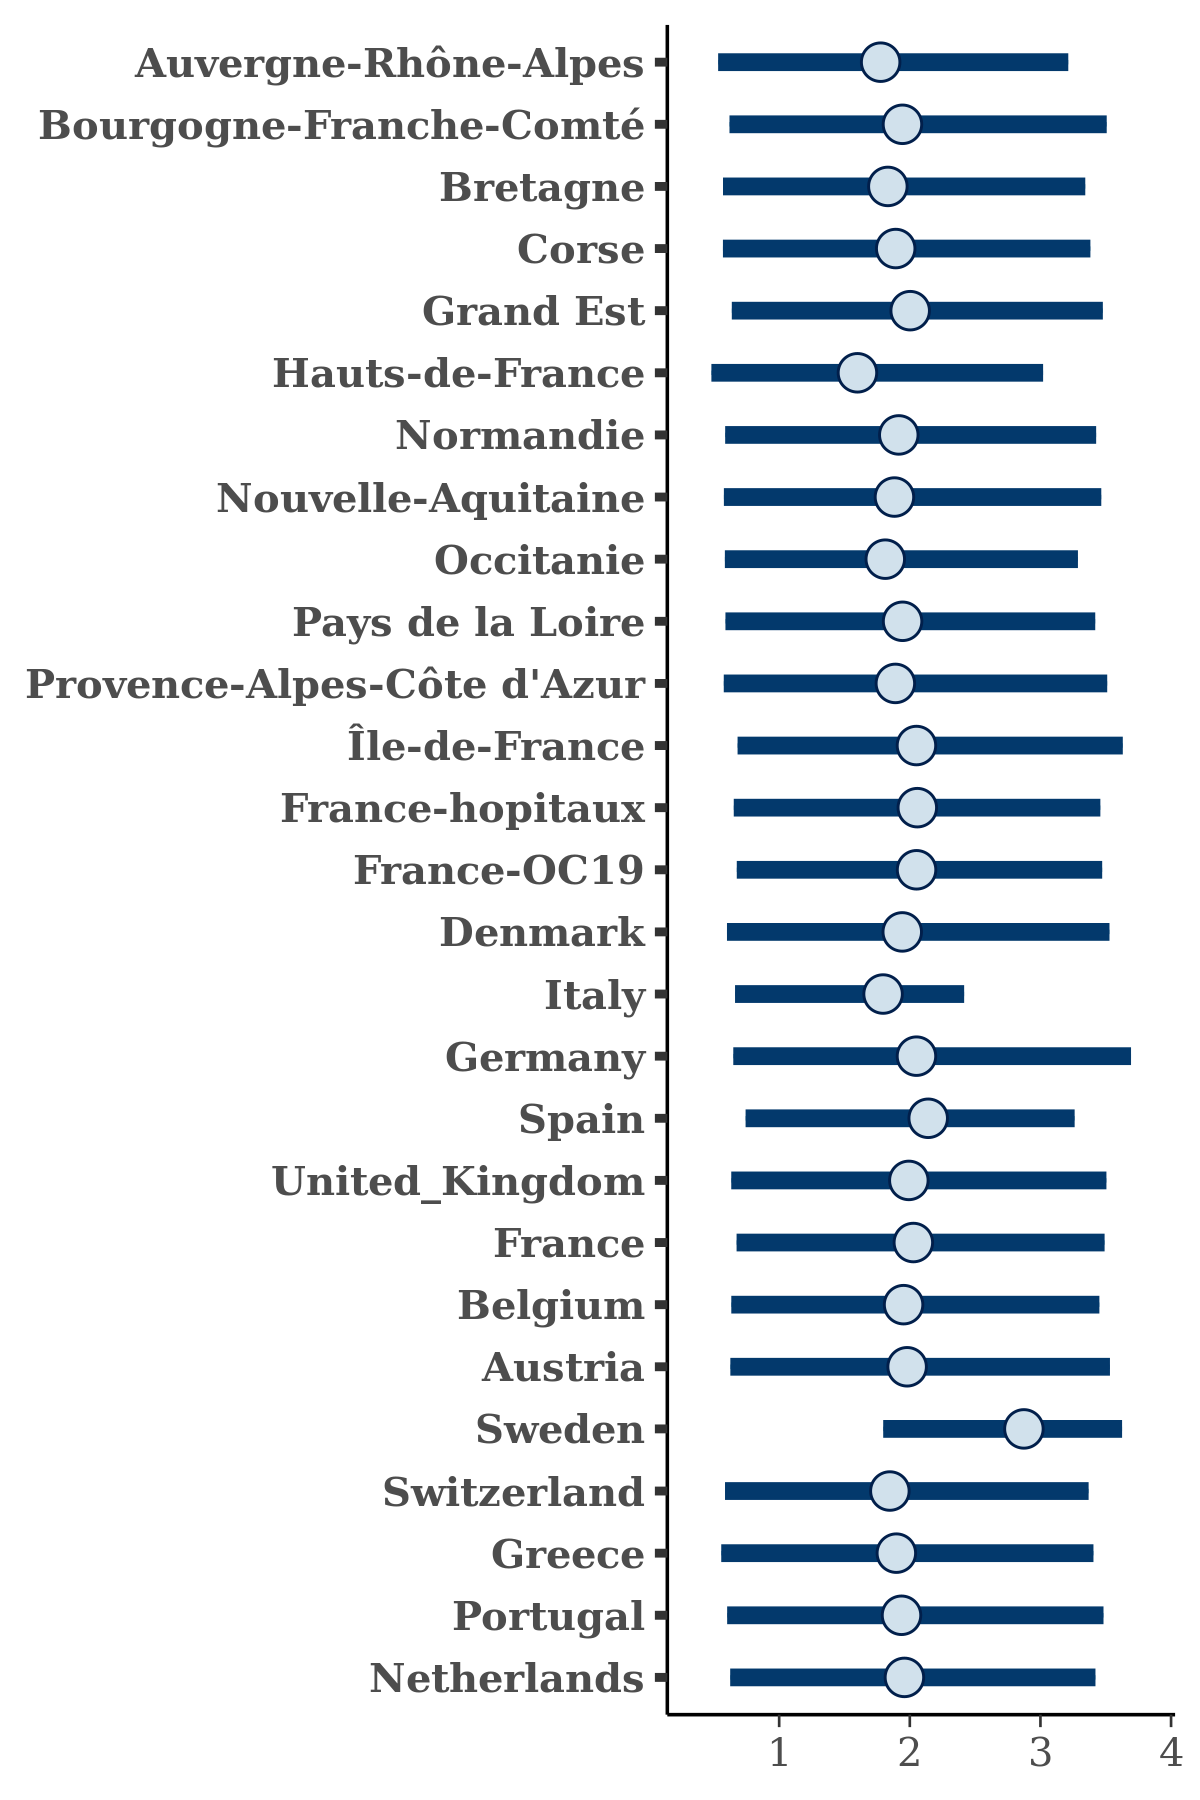

The table this chart was drawn from, first rows:
, Auvergne-Rhône-Alpes, Bourgogne-Franche-Comté, Bretagne, Corse, Grand Est, Hauts-de-France, Normandie, Nouvelle-Aquitaine, Occitanie, Pays de la Loire, Provence-Alpes-Côte d'Azur, Île-de-France, France-hopitaux, France-OC19, Denmark, Italy, Germany, Spain, United_Kingdom, France, Belgium, Austria, Sweden
1, 1.293, 1.427, 1.303, 1.699, 1.466, 1.106, 1.54, 1.925, 1.187, 1.605, 2.01, 1.928, 1.886, 1.673, 1.643, 1.666, 1.572, 1.985, 1.574, 1.536, 1.646, 1.556, 2.946
2, 1.68, 1.824, 2.509, 1.991, 1.724, 3.17, 6.791, 2.788, 1.622, 2.26, 3.45, 1.634, 4.645, 2.702, 2.1, 2.451, 3.128, 2.725, 1.964, 1.227, 2.003, 2.487, 3.363
3, 3.125, 2.502, 3.271, 2.513, 2.378, 2.486, 6.275, 3.268, 2.547, 2.128, 3.983, 2.733, 2.357, 3.679, 2.86, 2.128, 2.412, 2.569, 3.193, 2.075, 4.432, 2.403, 3.064
4, 0.4678, 0.7203, 0.4272, 0.647, 0.7483, 0.3692, 0.5795, 0.5142, 0.5053, 0.8166, 0.5272, 0.8249, 0.5678, 0.7645, 0.4012, 0.9967, 0.5774, 0.7295, 0.5055, 0.664, 0.563, 0.7786, 2.069
5, 1.045, 0.5364, 0.5064, 1.154, 1.212, 0.9885, 1.122, 1.165, 1.183, 0.8806, 0.5384, 1.094, 0.6119, 0.6724, 1.367, 0.6959, 0.8558, 1.127, 0.6221, 0.7363, 1.105, 0.9762, 2.702
6, 1.555, 1.959, 1.982, 1.391, 1.24, 1.288, 1.956, 1.855, 2.074, 1.518, 1.029, 2.15, 1.705, 1.491, 1.344, 1.449, 1.834, 1.552, 1.811, 1.045, 3.354, 2.534, 2.655
7, 1.87, 2.081, 1.161, 2.345, 1.877, 1.308, 1.914, 1.189, 1.548, 2.17, 2.007, 2.039, 2.309, 1.982, 2.127, 1.967, 2.503, 2.321, 2.008, 2.165, 2.335, 1.948, 2.521
8, 1.017, 1.428, 1.142, 1.485, 1.485, 1.349, 0.8153, 0.6881, 1.009, 1.376, 1.318, 1.366, 1.076, 1.341, 1.54, 1.443, 1.725, 2.281, 1.498, 0.807, 1.059, 1.316, 2.229
9, 2.677, 2.309, 1.548, 1.653, 1.145, 2.136, 2.353, 1.793, 3.048, 1.215, 1.971, 2.629, 2.948, 1.696, 2.582, 1.683, 2.366, 2.493, 2.369, 2.433, 2.649, 1.496, 3.188
10, 1.674, 4.27, 3.01, 1.277, 2.316, 1.792, 1.381, 3.73, 0.8659, 2.058, 1.386, 1.236, 0.6396, 2.113, 1.626, 1.985, 3.906, 3.354, 1.209, 3.716, 1.676, 2.225, 4.22
11, 1.484, 1.664, 1.365, 1.63, 1.673, 1.168, 1.765, 1.398, 1.465, 1.578, 2.066, 1.903, 1.9, 1.65, 1.578, 1.604, 2.118, 2.011, 2.386, 2.058, 2.115, 1.846, 2.477
12, 0.9377, 1.455, 1.178, 1.747, 1.356, 1.074, 1.513, 1.029, 0.9855, 1.629, 1.21, 1.623, 1.344, 1.544, 1.174, 1.547, 1.595, 1.61, 1.24, 1.651, 1.325, 1.62, 1.52
13, 2.302, 2.691, 2.265, 2.685, 2.627, 2.662, 2.744, 2.432, 2.077, 2.273, 2.537, 2.488, 2.757, 2.621, 2.156, 2.207, 2.424, 2.217, 2.924, 2.526, 2.36, 2.675, 2.9
14, 2.439, 2.439, 3.084, 2.944, 2.723, 2.993, 2.848, 3.303, 1.711, 2.105, 1.779, 3.134, 3.036, 2.513, 2.895, 1.727, 2.77, 3.112, 3.941, 2.892, 2.365, 2.74, 2.726
15, 4.646, 1.389, 2.434, 2.626, 3.76, 2.242, 3.466, 4.097, 2.191, 4.569, 4.171, 2.986, 3.263, 2.879, 4.152, 1.841, 2.344, 4.504, 2.027, 4.211, 2.766, 1.819, 2.891
16, 1.846, 3.982, 1.951, 1.675, 2.425, 1.194, 1.49, 1.119, 1.256, 2.546, 2.114, 1.999, 1.743, 2.375, 1.866, 1.926, 2.403, 2.475, 1.493, 3.27, 2.014, 2.178, 1.314
17, 1.301, 1.805, 2.554, 3.245, 3.409, 2.355, 3.075, 3.184, 2.462, 3.603, 2.036, 1.637, 3.268, 1.831, 1.98, 1.944, 3.084, 2.78, 3.745, 2.673, 1.652, 3.239, 2.99
18, 1.153, 1.329, 1.256, 1.057, 1.213, 1.046, 1.172, 1.059, 1.056, 1.655, 1.362, 1.605, 1.448, 1.707, 1.206, 1.3, 1.275, 1.443, 1.292, 1.388, 1.371, 1.297, 2.557
19, 1.682, 1.674, 1.833, 1.584, 1.692, 1.288, 1.732, 1.563, 1.814, 2.21, 1.369, 1.692, 1.854, 1.725, 1.899, 1.864, 2.292, 2.061, 1.848, 1.826, 1.829, 1.97, 2.004
20, 1.9, 1.506, 1.851, 1.89, 1.679, 1.425, 1.65, 1.799, 1.315, 1.574, 1.594, 2.309, 1.97, 1.673, 1.816, 1.566, 1.886, 1.919, 2.015, 1.784, 1.955, 1.8, 3.381
21, 1.745, 2.61, 3.515, 1.36, 2.822, 1.7, 2.174, 1.576, 1.458, 2.674, 1.945, 1.995, 1.047, 2.002, 2.83, 1.709, 1.671, 2.637, 1.56, 1.635, 2.896, 2.561, 3.132
22, 2.863, 2.51, 1.638, 2.885, 3.007, 2.555, 2.335, 1.596, 2.894, 2.293, 2.371, 2.379, 2.16, 3.08, 2.51, 2.187, 3.456, 2.442, 2.1, 2.498, 2.506, 2.118, 2.757
23, 2.128, 2.534, 1.395, 1.752, 2.407, 1.672, 2.527, 1.835, 1.648, 1.996, 2.05, 2.328, 1.719, 1.836, 2.519, 1.993, 2.237, 2.182, 1.651, 2.267, 1.803, 2.446, 2.978
24, 1.079, 1.616, 1.254, 1.795, 1.548, 1.253, 1.659, 1.482, 1.674, 1.634, 2.176, 1.31, 1.636, 1.452, 1.616, 1.565, 1.516, 1.515, 1.862, 1.116, 1.468, 1.793, 2.518
25, 3.119, 4.171, 5.024, 3.019, 3.153, 2.798, 3.433, 2.178, 4.001, 4.375, 3.188, 3.369, 4.186, 3.257, 2.267, 2.297, 4.049, 3.881, 4.364, 3.887, 3.4, 4.87, 3.304
26, 1.727, 2.05, 2.445, 2.216, 1.462, 1.49, 1.999, 1.645, 2.105, 2.045, 2.556, 1.667, 3.604, 1.992, 2.447, 2.079, 2.94, 2.343, 2.256, 2.552, 2.572, 1.656, 2.758
27, 0.97, 1.602, 2.156, 1.485, 1.166, 1.399, 1.57, 1.182, 1.975, 1.758, 1.411, 0.9168, 1.145, 1.401, 3.036, 1.982, 2.291, 1.357, 2.256, 1.451, 1.999, 1.063, 1.434
28, 1.969, 1.685, 1.625, 1.509, 1.598, 1.72, 1.75, 1.96, 1.477, 2.248, 1.391, 2.077, 1.912, 1.768, 1.699, 1.866, 2.515, 2.384, 1.643, 1.792, 2.371, 1.668, 1.713
29, 3.285, 2.563, 2.273, 2.244, 4.167, 2.054, 3.146, 2.424, 2.108, 3.095, 2.552, 2.627, 3.518, 2.341, 3.44, 2.318, 3.087, 3.016, 3.339, 3.039, 2.796, 2.374, 3.301
30, 1.239, 0.8398, 0.7687, 0.6487, 1.653, 0.8391, 1.74, 0.896, 0.8777, 1.71, 0.9848, 1.866, 1.84, 1.373, 2.096, 1.313, 2.145, 1.202, 1.493, 1.106, 1.453, 1.461, 2.222
31, 1.311, 1.295, 1.327, 1.226, 1.545, 1.139, 1.267, 1.35, 1.1, 1.295, 1.559, 1.2, 1.418, 1.281, 1.592, 1.335, 1.229, 1.089, 1.213, 1.341, 1.273, 1.253, 2.522
32, 1.045, 1.116, 0.9959, 1.238, 1.403, 1.234, 1.281, 1.206, 1.226, 0.995, 1.047, 1.09, 1.223, 1.155, 1.363, 1.142, 0.925, 1.139, 1.289, 1.128, 1.118, 1.094, 1.148
33, 0.8264, 0.5434, 0.243, 0.9419, 0.9172, 0.6602, 0.4626, 0.2504, 0.6589, 0.6086, 0.5165, 0.7592, 0.4342, 0.9923, 0.4866, 0.7689, 0.9335, 0.6769, 0.6752, 0.7456, 0.466, 0.5135, 2.687
34, 1.776, 1.455, 1.118, 1.936, 1.421, 0.9817, 1.063, 1.897, 1.247, 2.132, 1.643, 1.47, 2.007, 1.843, 1.122, 2.243, 2.336, 1.794, 1.688, 2.062, 1.734, 1.838, 2.258
35, 1.925, 1.426, 1.143, 2.092, 1.022, 1.757, 1.497, 1.668, 1.935, 1.879, 1.303, 1.957, 1.895, 2.737, 1.338, 1.335, 1.917, 1.842, 1.561, 1.802, 1.412, 1.992, 1.509
36, 1.192, 0.8968, 1.098, 0.7706, 1.307, 0.9975, 0.9899, 1.112, 1.327, 0.9474, 0.9592, 0.9897, 0.8083, 1.111, 0.8509, 1.484, 1.648, 1.363, 0.9898, 1.499, 1.099, 1.599, 2.607
37, 1.845, 4.2, 3.161, 2.2, 2.96, 1.717, 2.735, 3.077, 1.653, 3.759, 3.607, 2.91, 2.745, 4.003, 2.812, 2.022, 2.378, 3.362, 3.107, 2.003, 4.185, 3.323, 2.682
38, 1.821, 1.535, 1.891, 1.456, 1.32, 1.043, 2.077, 1.59, 1.718, 1.858, 1.863, 2.263, 1.81, 2.51, 1.666, 1.389, 2.015, 2.652, 2.193, 2.185, 1.36, 1.674, 2.741
39, 0.6578, 0.5164, 0.6033, 0.5307, 0.6028, 0.3329, 0.6375, 0.477, 0.4899, 0.4943, 0.502, 0.5916, 0.4332, 0.4808, 0.6541, 0.5407, 0.7577, 0.4766, 0.3833, 0.5994, 0.6065, 0.6499, 2.76
40, 1.026, 2.868, 1.169, 1.574, 2.075, 3.425, 2.15, 3.61, 2.023, 1.971, 2.833, 2.946, 3.166, 2.8, 2.57, 1.723, 2.539, 2.429, 2.453, 1.492, 2.883, 3.37, 2.804
41, 1.082, 1.195, 1.296, 1.159, 0.8766, 0.9956, 0.6373, 0.9269, 1.184, 1.165, 0.8979, 1.27, 1.458, 0.7643, 0.8334, 1.167, 1.089, 1.316, 1.002, 0.8943, 0.986, 0.583, 2.921
42, 1.455, 1.82, 2.475, 1.466, 2.067, 1.905, 2.49, 1.75, 1.835, 1.74, 2.43, 2.21, 1.352, 1.782, 1.589, 1.706, 1.75, 1.927, 2.339, 2.072, 1.636, 2.066, 2.913
43, 3.233, 3.097, 2.548, 3.076, 2.828, 2.706, 3.023, 2.639, 2.859, 3.161, 2.834, 2.996, 3.107, 3.703, 2.849, 2.464, 3.525, 3.017, 3.183, 3.165, 2.73, 3.327, 3.23
44, 1.704, 1.986, 1.48, 1.302, 2.259, 1.37, 1.09, 2.092, 1.729, 1.785, 1.413, 1.854, 2.401, 2.32, 1.688, 1.813, 1.564, 2.275, 1.435, 2.223, 1.484, 2.64, 1.593
45, 2.667, 2.195, 1.967, 1.593, 3.025, 2.593, 3.14, 2.2, 2.063, 3.002, 5.03, 2.335, 2.952, 2.639, 3.167, 2.107, 2.949, 3.887, 2.535, 3.253, 2.1, 1.954, 3.177
46, 2.26, 2.486, 1.814, 2.114, 1.909, 2.091, 2.912, 2.463, 2.804, 2.795, 2.469, 2.417, 2.168, 1.858, 2.056, 1.541, 2.919, 2.699, 2, 2.242, 2.176, 2.198, 3.242
47, 2.125, 1.273, 1.356, 1.723, 1.623, 1.238, 1.781, 1.715, 0.9693, 1.195, 1.266, 1.67, 1.906, 1.859, 1.496, 1.941, 1.735, 1.986, 1.436, 2.376, 1.73, 1.349, 2.911
48, 1.881, 2.558, 2.528, 3.017, 3.315, 1.993, 3.06, 2.544, 2.375, 3.549, 3.084, 2.587, 2.553, 3.892, 2.16, 2.64, 2.826, 3.728, 2.898, 2.54, 2.347, 3.003, 3.187
49, 2.671, 2.532, 3.147, 3.698, 2.741, 2.275, 2.687, 3.076, 3.193, 3.048, 2.161, 3.285, 3.404, 3.182, 2.955, 2.408, 2.892, 3.033, 3.138, 3.045, 2.865, 3.359, 2.882
50, 1.31, 1.762, 1.349, 1.075, 0.9336, 0.9192, 0.7416, 1.325, 0.8007, 1.835, 1.421, 0.7661, 1.373, 0.8757, 1.283, 1.129, 1.07, 1.948, 1.1, 1.28, 2.115, 1.012, 2.997
51, 1.252, 1.497, 1.161, 1.456, 1.709, 0.9844, 2.023, 1.095, 1.191, 1.586, 1.253, 1.639, 1.669, 1.685, 1.265, 1.426, 1.421, 1.874, 1.589, 1.799, 1.496, 1.505, 2.688
52, 1.338, 2.2, 1.188, 1.354, 1.167, 1.208, 0.9512, 0.6309, 2.014, 1.033, 0.9487, 0.9462, 1.245, 0.783, 1.163, 2.623, 0.7815, 1.836, 1.008, 1.078, 1.096, 1.165, 2.841
53, 2.898, 3.159, 1.86, 2.698, 2.986, 1.92, 3.035, 2.414, 2.386, 2.79, 3.025, 3.63, 2.388, 2.846, 1.994, 1.936, 2.56, 3.079, 2.214, 3.296, 2.343, 2.908, 3.522
54, 0.4052, 0.5241, 0.16, 0.3031, 0.3133, 0.08144, 0.5488, 0.4067, 0.5805, 0.2856, 0.2659, 0.2337, 0.4028, 0.3514, 0.08006, 0.3099, 0.2706, 0.473, 1.186, 0.5175, 0.5149, 0.4005, 2.837
55, 2.085, 1.847, 2.104, 1.633, 1.929, 1.289, 2.107, 1.576, 1.234, 1.752, 1.593, 1.958, 1.845, 2.098, 1.285, 2.098, 1.923, 2.1, 1.717, 1.965, 2.402, 2.627, 1.919
56, 1.782, 1.68, 3.02, 1.715, 2.196, 2.854, 1.982, 2.41, 1.95, 2.938, 1.814, 1.505, 2.764, 1.758, 2.178, 1.994, 2.574, 2.078, 1.866, 2.241, 2.043, 3.221, 2.88
57, 1.906, 2.555, 2.192, 2.286, 2.427, 1.831, 2.368, 1.95, 2.496, 2.171, 1.985, 2.264, 2.22, 2.687, 2.737, 2.128, 2.357, 2.469, 2.172, 2.132, 2.33, 2.335, 3.336
58, 2.189, 1.778, 1.445, 2.628, 2.55, 0.8461, 1.721, 1.171, 2.35, 2.661, 2.617, 2.069, 1.534, 1.949, 1.973, 1.908, 2.705, 2.122, 2.655, 3.186, 2.512, 2.63, 2.368
59, 1.977, 2.657, 2.113, 2.123, 2.45, 1.221, 1.983, 3.526, 2.841, 1.597, 2.112, 2.422, 2.51, 2.926, 2.87, 1.628, 3.006, 3.246, 2.327, 3.343, 3.473, 3.23, 3.125
60, 3.329, 5.345, 2.601, 2.992, 4.522, 3.067, 3.189, 2.621, 2.372, 3.86, 3.752, 3.305, 3.118, 2.903, 2.103, 2.046, 2.231, 1.872, 1.953, 3.247, 3.891, 2.044, 2.611
... 3,940 more rows
